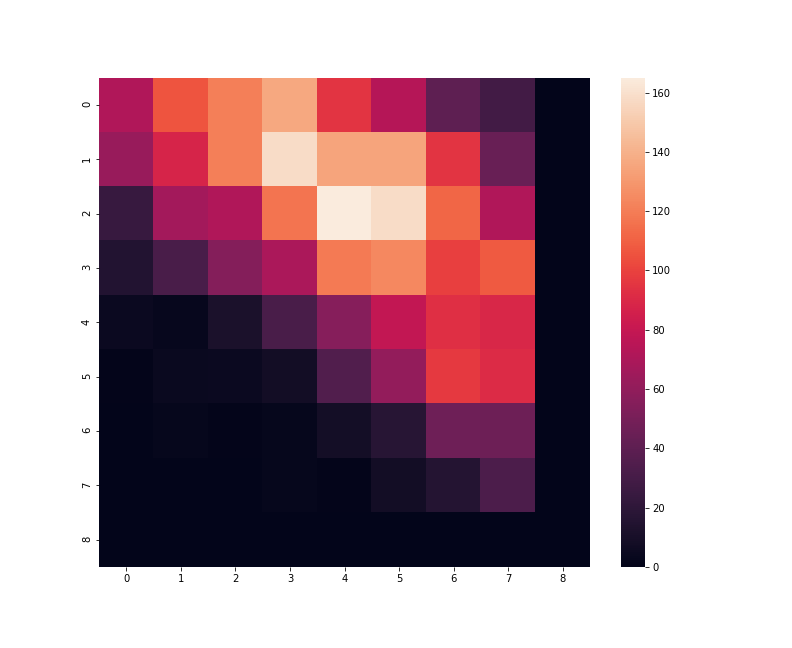

The file beside this chart, header and first rows:
7.200000000000000000e+01, 1.060000000000000000e+02, 1.210000000000000000e+02, 1.360000000000000000e+02, 9.500000000000000000e+01, 7.400000000000000000e+01, 4.000000000000000000e+01, 2.900000000000000000e+01, 0.000000000000000000e+00
6.300000000000000000e+01, 8.800000000000000000e+01, 1.210000000000000000e+02, 1.580000000000000000e+02, 1.350000000000000000e+02, 1.350000000000000000e+02, 9.500000000000000000e+01, 4.400000000000000000e+01, 0.000000000000000000e+00
2.400000000000000000e+01, 6.700000000000000000e+01, 7.200000000000000000e+01, 1.170000000000000000e+02, 1.650000000000000000e+02, 1.580000000000000000e+02, 1.120000000000000000e+02, 7.200000000000000000e+01, 0.000000000000000000e+00
1.500000000000000000e+01, 3.200000000000000000e+01, 5.500000000000000000e+01, 7.000000000000000000e+01, 1.190000000000000000e+02, 1.240000000000000000e+02, 9.900000000000000000e+01, 1.080000000000000000e+02, 0.000000000000000000e+00
5.000000000000000000e+00, 3.000000000000000000e+00, 1.200000000000000000e+01, 3.200000000000000000e+01, 5.600000000000000000e+01, 7.900000000000000000e+01, 9.300000000000000000e+01, 8.900000000000000000e+01, 0.000000000000000000e+00
1.000000000000000000e+00, 4.000000000000000000e+00, 5.000000000000000000e+00, 8.000000000000000000e+00, 3.500000000000000000e+01, 6.100000000000000000e+01, 9.700000000000000000e+01, 9.100000000000000000e+01, 0.000000000000000000e+00
0.000000000000000000e+00, 2.000000000000000000e+00, 1.000000000000000000e+00, 2.000000000000000000e+00, 9.000000000000000000e+00, 1.700000000000000000e+01, 4.700000000000000000e+01, 4.600000000000000000e+01, 0.000000000000000000e+00
0.000000000000000000e+00, 0.000000000000000000e+00, 0.000000000000000000e+00, 2.000000000000000000e+00, 1.000000000000000000e+00, 8.000000000000000000e+00, 1.600000000000000000e+01, 3.300000000000000000e+01, 0.000000000000000000e+00
0.000000000000000000e+00, 0.000000000000000000e+00, 0.000000000000000000e+00, 0.000000000000000000e+00, 0.000000000000000000e+00, 0.000000000000000000e+00, 0.000000000000000000e+00, 0.000000000000000000e+00, 0.000000000000000000e+00
